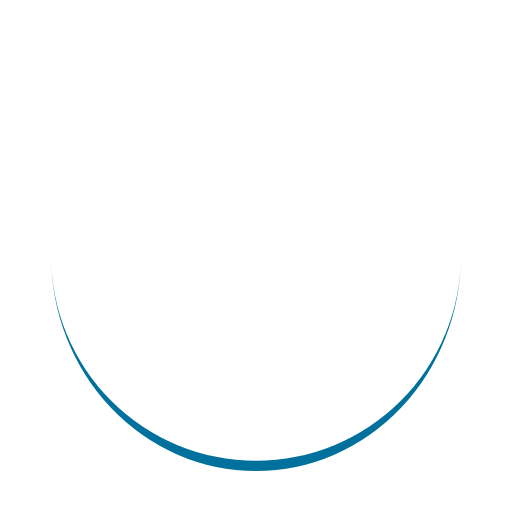
t = 0.00 s
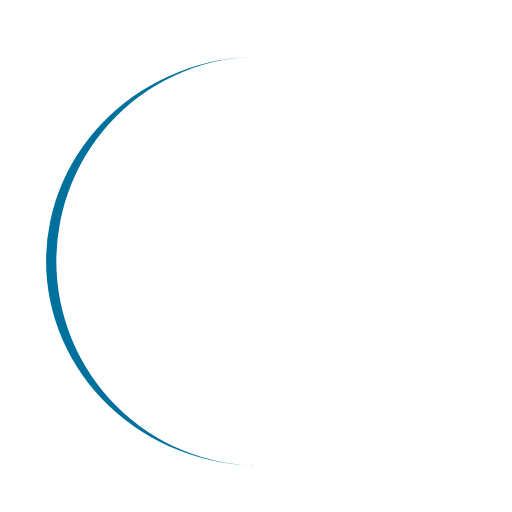
t = 0.25 s
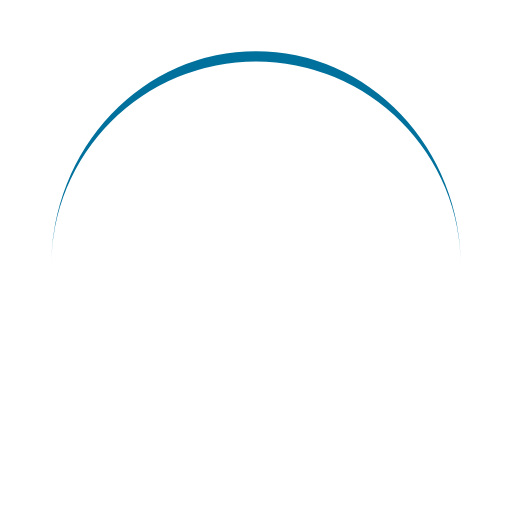
t = 0.50 s
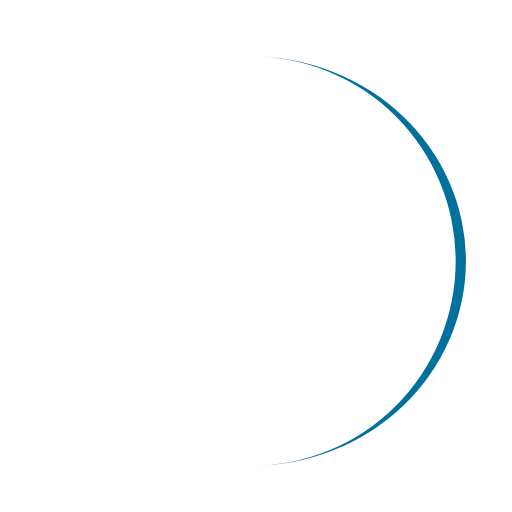
t = 0.75 s

The animated SVG that drew these frames (rendered in a browser with its animation timeline set to each time). Animation: 1 SMIL element (animateTransform=1); one cycle of 1.00 s, repeats indefinitely.

<?xml version="1.0" encoding="utf-8"?>
<svg xmlns="http://www.w3.org/2000/svg" xmlns:xlink="http://www.w3.org/1999/xlink" style="margin: auto; background: none; display: block; shape-rendering: auto;" width="200px" height="200px" viewBox="0 0 100 100" preserveAspectRatio="xMidYMid">
<path d="M10 50A40 40 0 0 0 90 50A40 42 0 0 1 10 50" fill="#00719C" stroke="none">
  <animateTransform attributeName="transform" type="rotate" dur="1s" repeatCount="indefinite" keyTimes="0;1" values="0 50 51;360 50 51"></animateTransform>
</path>
</svg>